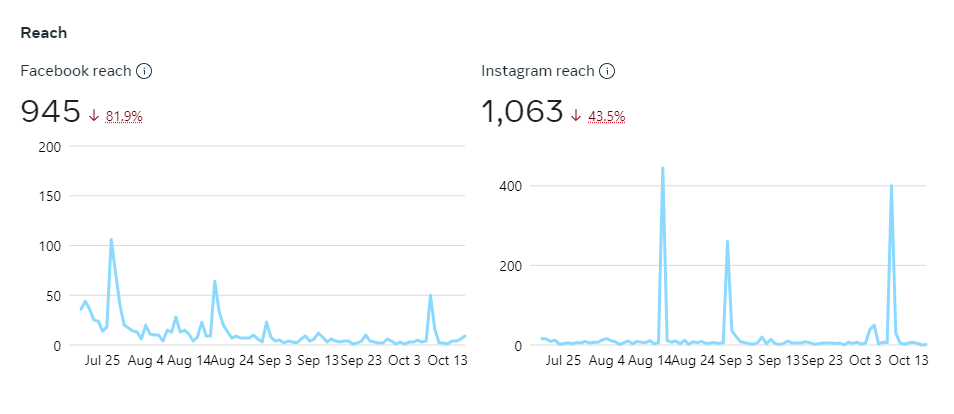

Data behind this chart, as committed beside it:
sep=, 
Facebook reach
Date, Facebook reach
2023-07-20T00:00:00, 36
2023-07-21T00:00:00, 44
2023-07-22T00:00:00, 36
2023-07-23T00:00:00, 25
2023-07-24T00:00:00, 24
2023-07-25T00:00:00, 14
2023-07-26T00:00:00, 18
2023-07-27T00:00:00, 106
2023-07-28T00:00:00, 73
2023-07-29T00:00:00, 41
2023-07-30T00:00:00, 20
2023-07-31T00:00:00, 17
2023-08-01T00:00:00, 14
2023-08-02T00:00:00, 13
2023-08-03T00:00:00, 6
2023-08-04T00:00:00, 20
2023-08-05T00:00:00, 11
2023-08-06T00:00:00, 10
2023-08-07T00:00:00, 10
2023-08-08T00:00:00, 4
2023-08-09T00:00:00, 15
2023-08-10T00:00:00, 13
2023-08-11T00:00:00, 28
2023-08-12T00:00:00, 13
2023-08-13T00:00:00, 15
2023-08-14T00:00:00, 11
2023-08-15T00:00:00, 4
2023-08-16T00:00:00, 8
2023-08-17T00:00:00, 23
2023-08-18T00:00:00, 9
2023-08-19T00:00:00, 9
2023-08-20T00:00:00, 64
2023-08-21T00:00:00, 34
2023-08-22T00:00:00, 20
2023-08-23T00:00:00, 13
2023-08-24T00:00:00, 7
2023-08-25T00:00:00, 9
2023-08-26T00:00:00, 7
2023-08-27T00:00:00, 7
2023-08-28T00:00:00, 7
2023-08-29T00:00:00, 10
2023-08-30T00:00:00, 6
2023-08-31T00:00:00, 3
2023-09-01T00:00:00, 23
2023-09-02T00:00:00, 8
2023-09-03T00:00:00, 4
2023-09-04T00:00:00, 5
2023-09-05T00:00:00, 2
2023-09-06T00:00:00, 4
2023-09-07T00:00:00, 3
2023-09-08T00:00:00, 2
2023-09-09T00:00:00, 6
2023-09-10T00:00:00, 9
2023-09-11T00:00:00, 4
2023-09-12T00:00:00, 6
2023-09-13T00:00:00, 12
2023-09-14T00:00:00, 8
2023-09-15T00:00:00, 3
... 124 more rows
